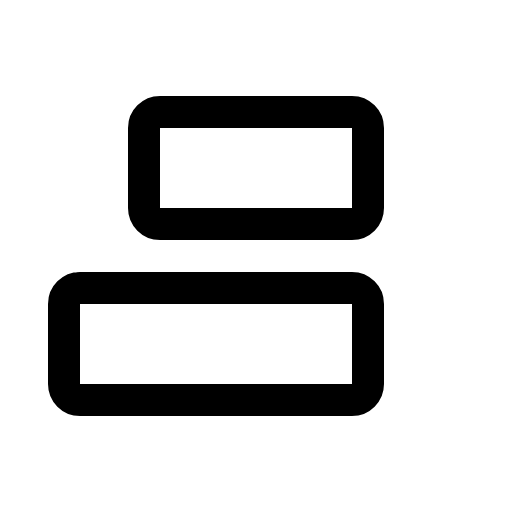
t = 0.00 s
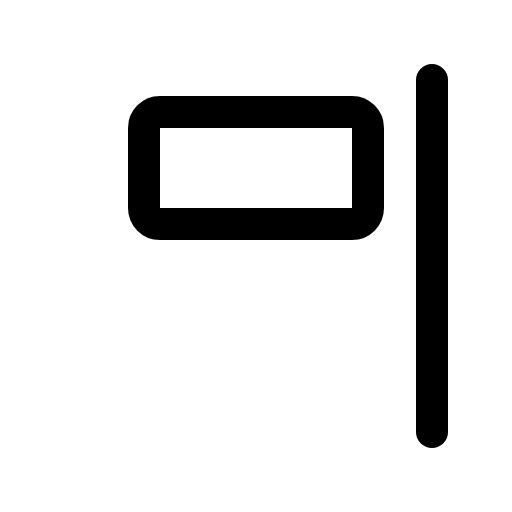
t = 0.60 s
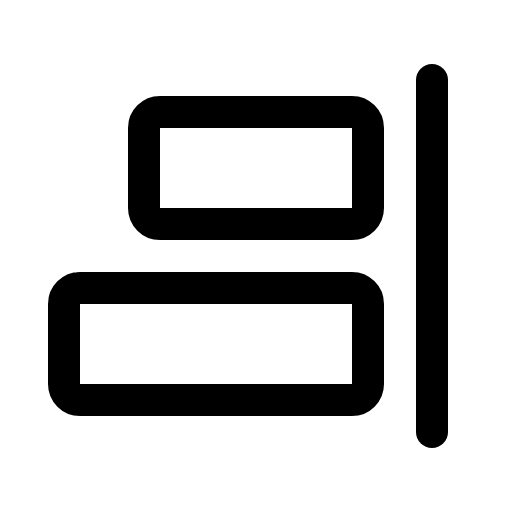
t = 1.35 s
t = 1.73 s: frame unchanged from t = 1.35 s, image omitted
t = 2.48 s: frame unchanged from t = 1.35 s, image omitted
t = 2.85 s: frame unchanged from t = 1.35 s, image omitted

The animated SVG that drew these frames (rendered in a browser with its animation timeline set to each time). Animation: 1 CSS @keyframes rule; one cycle of 3.60 s, repeats indefinitely.

<svg xmlns="http://www.w3.org/2000/svg" viewBox="0 0 256 256">
  <style>
    .draw-line {
      stroke-dasharray: 2000;
      stroke-dashoffset: 0;
    }
    svg:hover .draw-line {
      animation: phosphor-draw-in 3s ease-in-out infinite alternate;
    }
    @keyframes phosphor-draw-in {
      0%   { stroke-dashoffset: 2000; }
      50%  { stroke-dashoffset: 0; }
      100% { stroke-dashoffset: 0; }
    }
  </style><rect width="256" height="256" fill="none"/><line x1="216" y1="40" x2="216" y2="216" fill="none" stroke="currentColor" stroke-linecap="round" stroke-linejoin="round" stroke-width="16" class="draw-line" pathLength="1" style="animation-delay: 0s"/><rect x="72" y="56" width="112" height="56" rx="8" transform="translate(256 168) rotate(180)" fill="none" stroke="currentColor" stroke-linecap="round" stroke-linejoin="round" stroke-width="16" class="draw-line" pathLength="1" style="animation-delay: 0.3s"/><rect x="32" y="144" width="152" height="56" rx="8" fill="none" stroke="currentColor" stroke-linecap="round" stroke-linejoin="round" stroke-width="16" class="draw-line" pathLength="1" style="animation-delay: 0.6s"/></svg>
